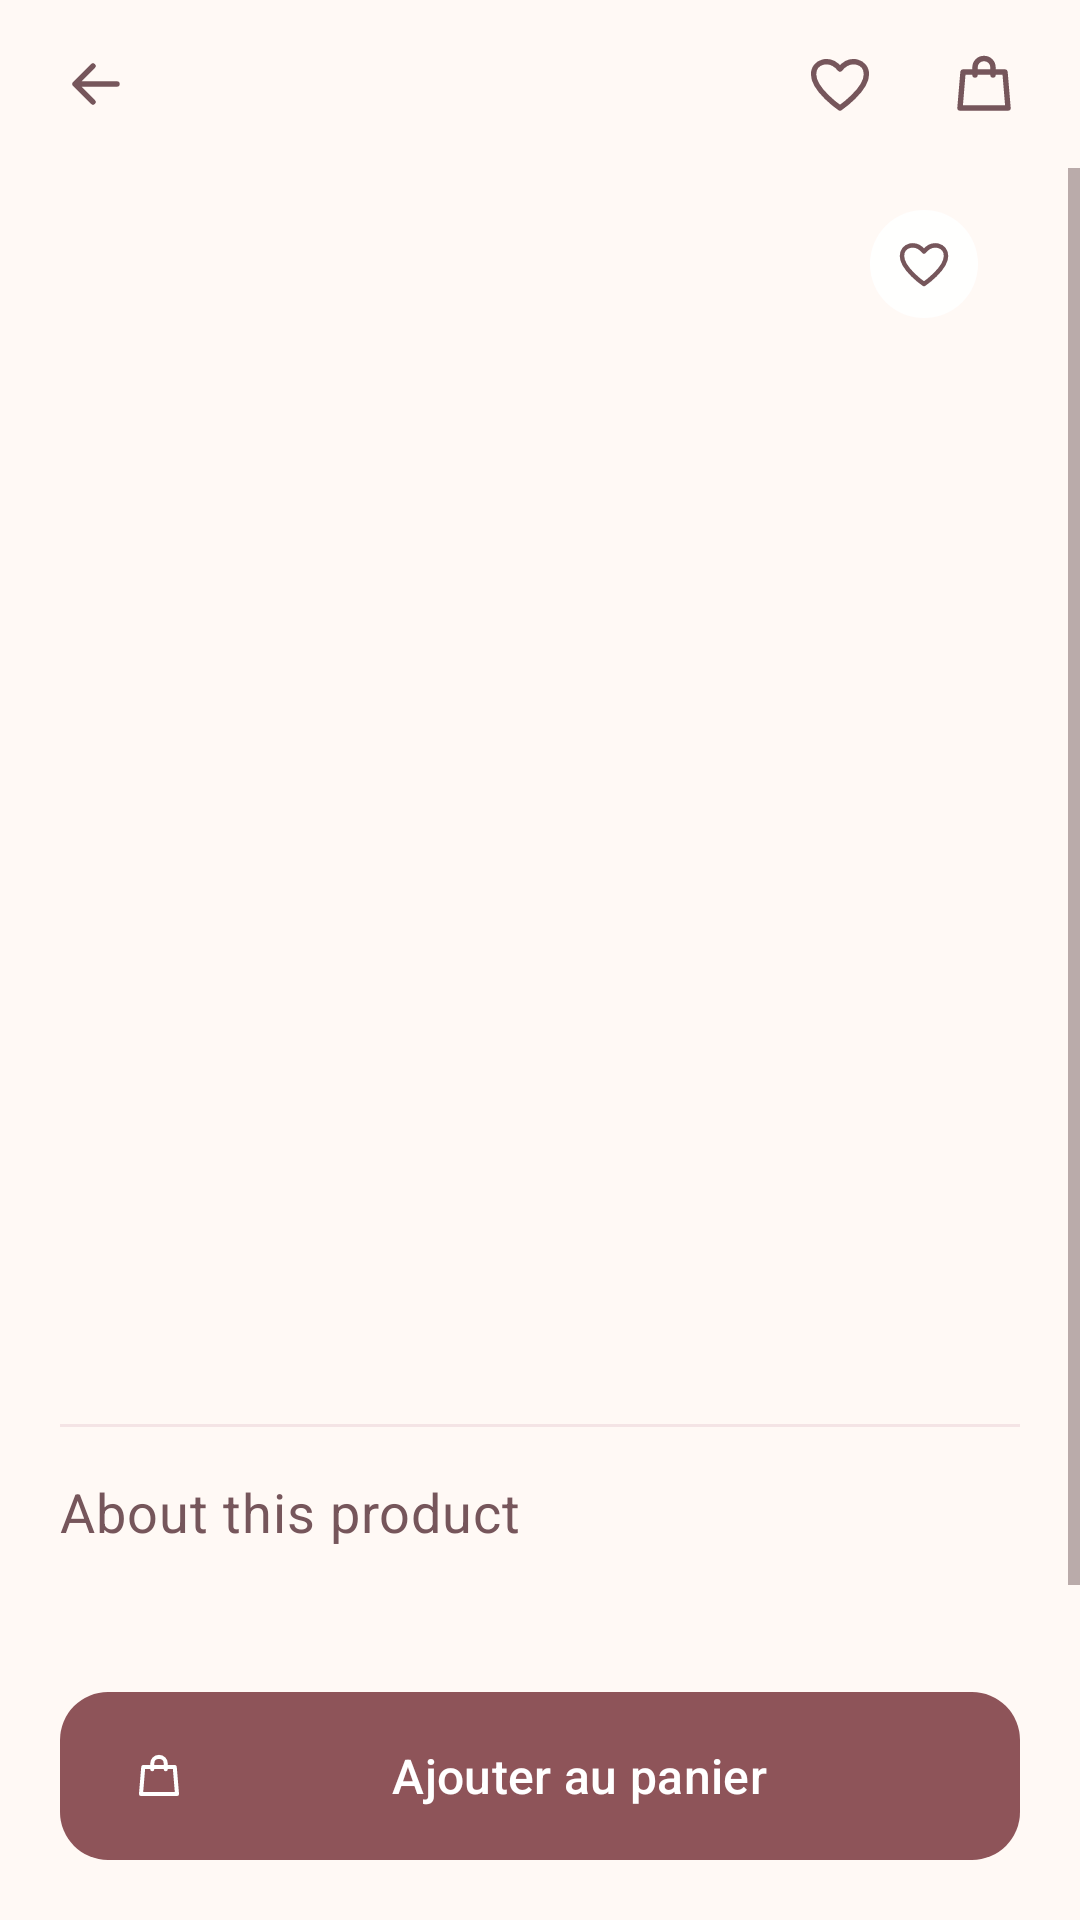

Write the Android layout XML for this screen, with the resource values it uses.
<!-- AndroidManifest.xml: application theme Theme.MiniShopManager -->
<!-- res/layout/activity_product_details.xml -->
<?xml version="1.0" encoding="utf-8"?>
<LinearLayout xmlns:android="http://schemas.android.com/apk/res/android"
    xmlns:app="http://schemas.android.com/apk/res-auto"
    android:id="@+id/screenRoot"
    android:layout_width="match_parent"
    android:layout_height="match_parent"
    android:background="@color/screen_background"
    android:orientation="vertical">

    
    <LinearLayout
        style="@style/MiniShop.TopBar"
        android:paddingStart="@dimen/space_sm"
        android:paddingEnd="@dimen/space_sm">

        <com.google.android.material.button.MaterialButton
            android:id="@+id/btnBackCatalogue"
            style="@style/Widget.MiniShop.Button.Icon"
            android:layout_width="wrap_content"
            android:layout_height="wrap_content"
            android:contentDescription="Retour au catalogue"
            app:icon="@drawable/ic_arrow_back" />
        <Space
            android:layout_width="0dp"
            android:layout_height="0dp"
            android:layout_weight="1" />

        <include
            layout="@layout/view_top_actions"
            android:layout_width="wrap_content"
            android:layout_height="wrap_content" />
    </LinearLayout>

    <ScrollView
        android:layout_width="match_parent"
        android:layout_height="0dp"
        android:layout_weight="1"
        android:fillViewport="true">

        <LinearLayout
            android:layout_width="match_parent"
            android:layout_height="wrap_content"
            android:orientation="vertical"
            android:paddingStart="@dimen/screen_padding"
            android:paddingEnd="@dimen/screen_padding"
            android:paddingBottom="@dimen/space_md">

            
            <FrameLayout
                android:layout_width="match_parent"
                android:layout_height="300dp">

                <com.google.android.material.imageview.ShapeableImageView
                    android:id="@+id/imgDetailProduct"
                    android:layout_width="match_parent"
                    android:layout_height="match_parent"
                    android:contentDescription="Product image"
                    android:scaleType="centerCrop"
                    app:shapeAppearanceOverlay="@style/ShapeAppearanceOverlay.MiniShop.Image" />

                <ImageButton
                    android:id="@+id/btnFavoriteDetail"
                    android:layout_width="48dp"
                    android:layout_height="48dp"
                    android:layout_gravity="top|end"
                    android:layout_margin="8dp"
                    android:background="@drawable/bg_heart_button"
                    android:contentDescription="@string/cd_add_favorite"
                    android:padding="14dp"
                    android:scaleType="fitCenter"
                    android:src="@drawable/ic_heart_state" />
            </FrameLayout>

            <TextView
                android:id="@+id/tvDetailName"
                android:layout_width="match_parent"
                android:layout_height="wrap_content"
                android:layout_marginTop="@dimen/space_lg"
                android:textAppearance="@style/TextAppearance.MiniShop.Display" />

            <TextView
                android:id="@+id/tvDetailPrice"
                android:layout_width="match_parent"
                android:layout_height="wrap_content"
                android:layout_marginTop="@dimen/space_xs"
                android:fontFamily="sans-serif-medium"
                android:textColor="@color/accent_text"
                android:textSize="22sp" />

            <View
                android:layout_width="match_parent"
                android:layout_height="1dp"
                android:layout_marginTop="@dimen/space_lg"
                android:background="@color/divider" />

            <TextView
                android:layout_width="match_parent"
                android:layout_height="wrap_content"
                android:layout_marginTop="@dimen/space_md"
                android:text="About this product"
                android:textAppearance="@style/TextAppearance.MiniShop.Title" />

            <TextView
                android:id="@+id/tvDetailDescription"
                android:layout_width="match_parent"
                android:layout_height="wrap_content"
                android:layout_marginTop="@dimen/space_sm"
                android:lineSpacingExtra="4dp"
                android:textAppearance="@style/TextAppearance.MiniShop.Body.Secondary" />
        </LinearLayout>
    </ScrollView>

    
    <LinearLayout
        android:layout_width="match_parent"
        android:layout_height="wrap_content"
        android:background="@drawable/bg_bottom_bar"
        android:elevation="8dp"
        android:orientation="vertical"
        android:padding="@dimen/screen_padding">

        <com.google.android.material.button.MaterialButton
            android:id="@+id/btnAddDetailCart"
            android:layout_width="match_parent"
            android:layout_height="wrap_content"
            android:text="Ajouter au panier"
            app:icon="@drawable/ic_bag" />
    </LinearLayout>

</LinearLayout>
<!-- res/layout/view_top_actions.xml (included above) -->
<?xml version="1.0" encoding="utf-8"?>
<LinearLayout xmlns:android="http://schemas.android.com/apk/res/android"
    xmlns:app="http://schemas.android.com/apk/res-auto"
    android:layout_width="wrap_content"
    android:layout_height="wrap_content"
    android:gravity="center_vertical"
    android:orientation="horizontal">

    <com.google.android.material.button.MaterialButton
        android:id="@+id/btnTopFavorites"
        style="@style/Widget.MiniShop.Button.Icon"
        android:layout_width="wrap_content"
        android:layout_height="wrap_content"
        android:contentDescription="@string/cd_favorites"
        app:icon="@drawable/ic_heart_outline" />

    <FrameLayout
        android:id="@+id/cartActionContainer"
        android:layout_width="wrap_content"
        android:layout_height="wrap_content">

        <com.google.android.material.button.MaterialButton
            android:id="@+id/btnTopCart"
            style="@style/Widget.MiniShop.Button.Icon"
            android:layout_width="wrap_content"
            android:layout_height="wrap_content"
            android:contentDescription="@string/cd_cart"
            app:icon="@drawable/ic_bag" />

        <TextView
            android:id="@+id/tvCartBadge"
            android:layout_width="wrap_content"
            android:layout_height="18dp"
            android:layout_gravity="top|end"
            android:layout_marginTop="4dp"
            android:layout_marginEnd="2dp"
            android:background="@drawable/bg_badge"
            android:fontFamily="sans-serif-medium"
            android:gravity="center"
            android:importantForAccessibility="no"
            android:minWidth="18dp"
            android:paddingStart="4dp"
            android:paddingEnd="4dp"
            android:textColor="@color/white"
            android:textSize="11sp"
            android:visibility="gone" />
    </FrameLayout>

</LinearLayout>
<!-- resources referenced by this layout -->
<resources>
  <color name="accent_text">@color/rosewood_deep</color>
  <color name="divider">@color/blush</color>
  <color name="screen_background">@color/cream</color>
  <color name="white">#FFFFFF</color>
  <dimen name="screen_padding">20dp</dimen>
  <dimen name="space_lg">24dp</dimen>
  <dimen name="space_md">16dp</dimen>
  <dimen name="space_sm">8dp</dimen>
  <dimen name="space_xs">4dp</dimen>
  <!-- drawable ic_heart_state (drawable) -->
  <?xml version="1.0" encoding="utf-8"?>
  <selector xmlns:android="http://schemas.android.com/apk/res/android">
      <item android:state_selected="true" android:drawable="@drawable/ic_heart_filled" />
      <item android:drawable="@drawable/ic_heart_outline" />
  </selector>
  <string name="cd_add_favorite">Ajouter aux favoris</string>
  <string name="cd_cart">Mon panier</string>
  <string name="cd_favorites">Mes favoris</string>
  <style name="MiniShop.TopBar">
          <item name="android:layout_width">match_parent</item>
          <item name="android:layout_height">@dimen/top_bar_height</item>
          <item name="android:orientation">horizontal</item>
          <item name="android:gravity">center_vertical</item>
      </style>
  <style name="ShapeAppearanceOverlay.MiniShop.Image" parent="">
          <item name="cornerFamily">rounded</item>
          <item name="cornerSize">24dp</item>
      </style>
  <style name="TextAppearance.MiniShop.Body.Secondary">
          <item name="android:textColor">@color/secondary_text</item>
      </style>
  <style name="TextAppearance.MiniShop.Display">
          <item name="android:fontFamily">@font/playfair</item>
          <item name="android:textStyle">bold</item>
          <item name="android:textSize">28sp</item>
          <item name="android:textColor">@color/main_text</item>
      </style>
  <style name="TextAppearance.MiniShop.Title">
          <item name="android:fontFamily">@font/playfair</item>
          <item name="android:textStyle">normal</item>
          <item name="android:textSize">18sp</item>
          <item name="android:textColor">@color/main_text</item>
      </style>
  <style name="Theme.MiniShopManager" parent="Base.Theme.MiniShopManager" />
  <color name="rosewood_deep">#8E5459</color>
  <color name="blush">#F4E4E5</color>
  <color name="cream">#FFF9F5</color>
  <color name="ripple_rose">#1F8E5459</color>
  <color name="overlay_white">#F2FFFFFF</color>
  <color name="mocha">#76565B</color>
  <dimen name="top_bar_height">56dp</dimen>
  <color name="secondary_text">@color/muted_text</color>
  <color name="main_text">@color/mocha</color>
  <dimen name="touch_target">48dp</dimen>
  <style name="ShapeAppearance.MiniShop.Control" parent="">
          <item name="cornerFamily">rounded</item>
          <item name="cornerSize">16dp</item>
      </style>
  <color name="muted_text">#7A6366</color>
  <color name="soft_rose">#F5E6E8</color>
  <color name="rosewood">#B98282</color>
  <color name="dusty_pink">#E8C9CC</color>
  <color name="error">#B3261E</color>
  <style name="Widget.MiniShop.Card" parent="Base.Widget.MiniShop.Card" />
  <style name="Widget.MiniShop.CheckBox" parent="Widget.Material3.CompoundButton.CheckBox">
          <item name="android:textColor">@color/main_text</item>
          <item name="android:textSize">15sp</item>
          <item name="android:minHeight">@dimen/touch_target</item>
          <item name="buttonTint">@color/rosewood_deep</item>
      </style>
  <dimen name="button_height">56dp</dimen>
  <color name="card_background">@color/white</color>
  <dimen name="card_elevation">3dp</dimen>
  <dimen name="card_radius">20dp</dimen>
  <style name="ShapeAppearance.MiniShop.Card" parent="">
          <item name="cornerFamily">rounded</item>
          <item name="cornerSize">20dp</item>
      </style>
</resources>
